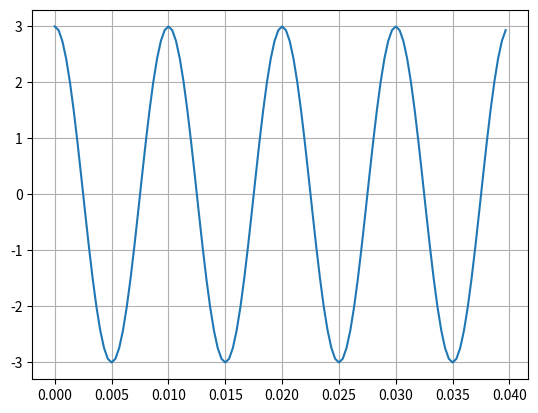

The script that saved this image:
import numpy as np
import matplotlib.pyplot as plt 

frecuencia = 100
periodo = 1 / frecuencia
amplitud = 3
theta = 0

frecuencia_muestreo = 30 * frecuencia
periodo_frec_muestreo = 1 / frecuencia_muestreo
ciclos = 4

t = np.arange(0, ciclos * periodo, periodo_frec_muestreo)
x = amplitud * np.cos(2 * np.pi * frecuencia * t + theta)

plt.plot(t,x)
plt.grid('on')
plt.show()
